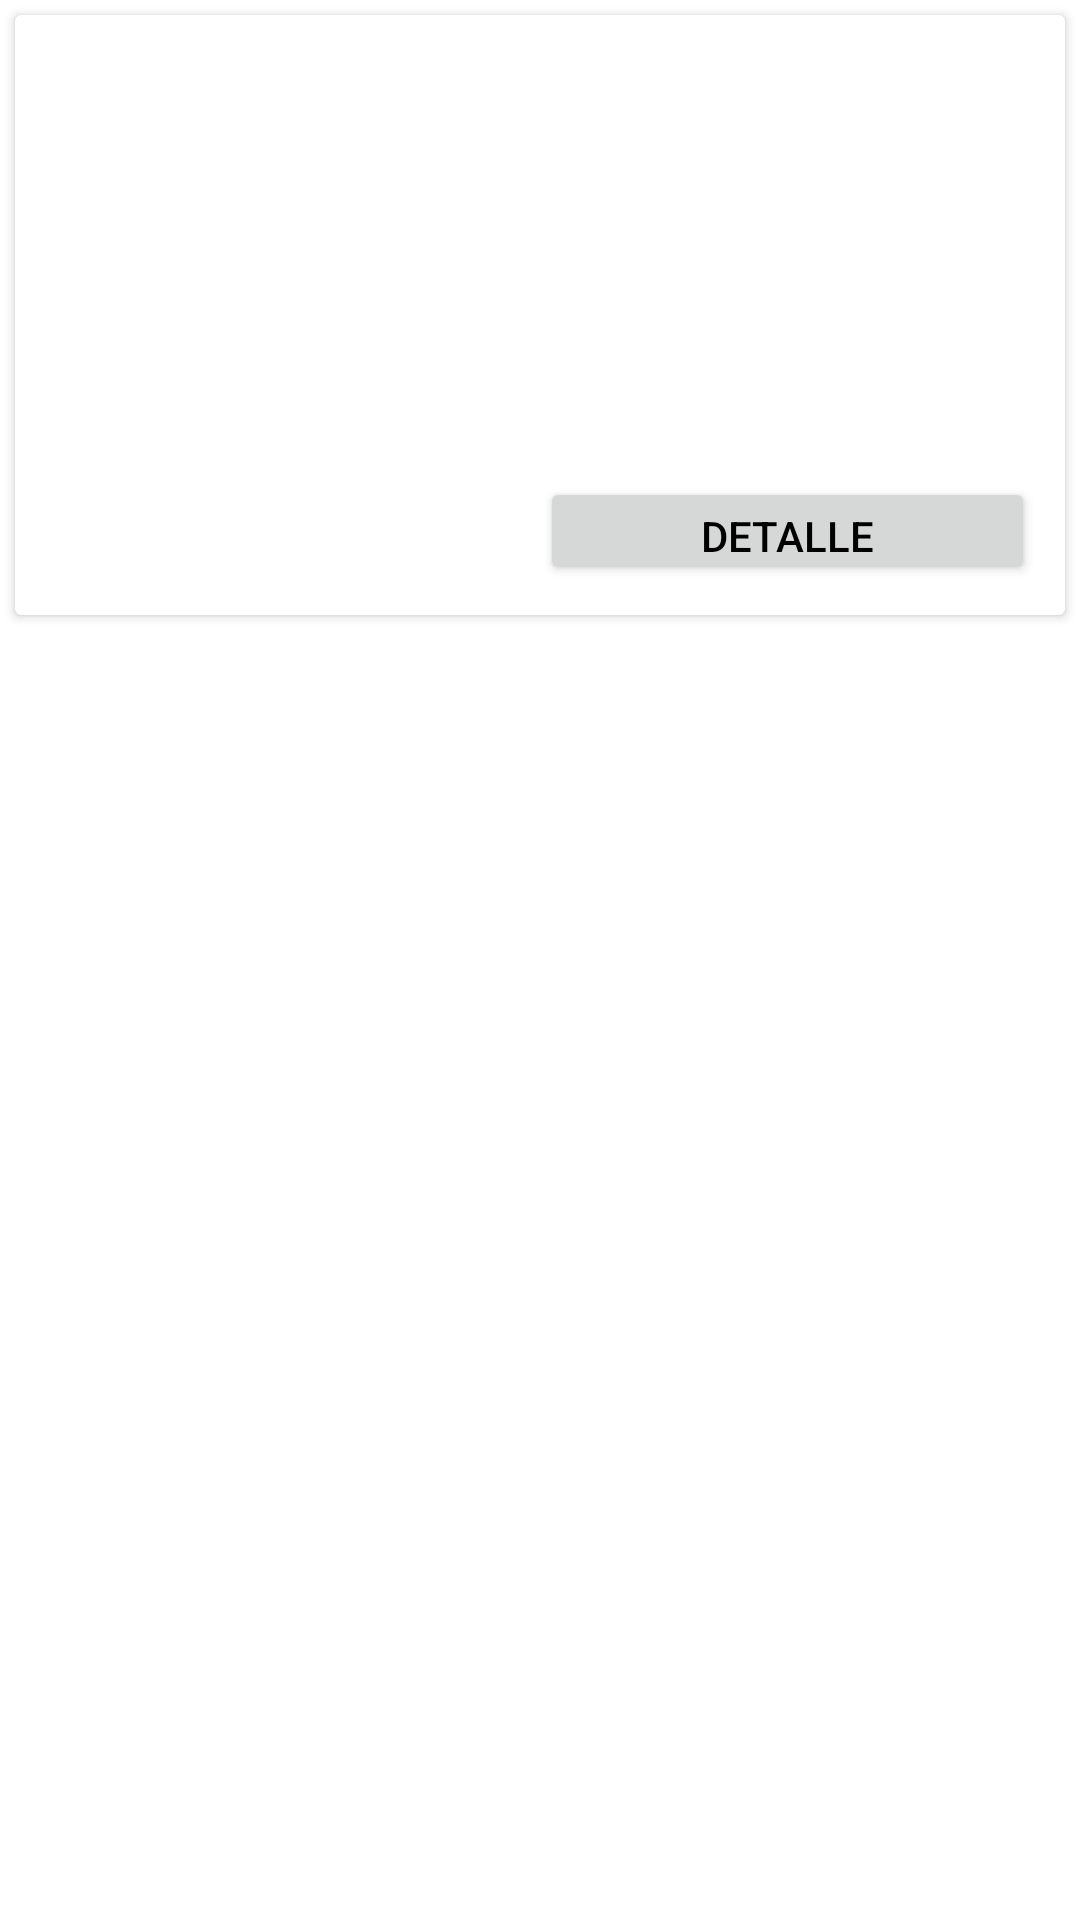

This screen was rendered from an Android layout file. Write that file and the resources it references.
<!-- AndroidManifest.xml: application theme Theme.TangoRoute -->
<!-- res/layout/card_view_item.xml -->
<?xml version="1.0" encoding="utf-8"?>
<LinearLayout xmlns:android="http://schemas.android.com/apk/res/android"
    xmlns:card_view="http://schemas.android.com/apk/res-auto"
    android:orientation="vertical"
    android:layout_width="match_parent"
    android:layout_height="match_parent">

    <androidx.cardview.widget.CardView
        android:id="@+id/card_view"
        android:layout_width="fill_parent"
        android:layout_height="@dimen/card_view_height"
        android:layout_gravity="center"
        android:layout_margin="@dimen/card_view_margin"
        card_view:cardCornerRadius="@dimen/card_view_corner_radius"
        card_view:contentPadding="@dimen/card_view_padding">

        <LinearLayout
            android:layout_width="match_parent"
            android:layout_height="match_parent"
            android:orientation="horizontal">

            <ImageView
                android:id="@+id/imageViewItem"
                android:layout_width="0dp"
                android:layout_height="match_parent"
                android:layout_weight="1"
                android:contentDescription="@string/image_view" />

            <LinearLayout
                android:layout_width="0dp"
                android:layout_height="match_parent"
                android:orientation="vertical"
                android:layout_weight="1">

                <TextView
                    android:id="@+id/tvItemName"
                    android:layout_width="match_parent"
                    android:layout_height="0dp"
                    android:textSize="15sp"
                    android:layout_marginStart="@dimen/card_view_margin"
                    android:layout_weight="1" />

                <TextView
                    android:id="@+id/tvItemGeneralData"
                    android:layout_width="match_parent"
                    android:layout_height="0dp"
                    android:textSize="15sp"
                    android:layout_marginStart="@dimen/card_view_margin"
                    android:layout_weight="3" />

                <Button
                    android:id="@+id/buttonDetail"
                    android:layout_width="match_parent"
                    android:layout_height="0dp"
                    android:text="@string/button_detail"
                    android:layout_weight="1" />

            </LinearLayout>

        </LinearLayout>

    </androidx.cardview.widget.CardView>

</LinearLayout>
<!-- resources referenced by this layout -->
<resources>
  <dimen name="card_view_corner_radius">2dp</dimen>
  <dimen name="card_view_height">200dp</dimen>
  <dimen name="card_view_margin">5dp</dimen>
  <dimen name="card_view_padding">10dp</dimen>
  <string name="button_detail">Detalle</string>
  <string name="image_view">Foto</string>
  <style name="Theme.TangoRoute" parent="Theme.MaterialComponents.DayNight.DarkActionBar">
          
          <item name="colorPrimary">@color/midnight_blue</item>
          <item name="colorPrimaryVariant">@color/gray</item>
          <item name="colorOnPrimary">@color/white</item>
          
          <item name="colorSecondary">@color/purple</item>
          <item name="colorSecondaryVariant">@color/lavender</item>
          <item name="colorOnSecondary">@color/white</item>
          
          <item name="android:statusBarColor" tools:targetApi="l">?attr/colorPrimaryVariant</item>
          
          <item name="android:textColorPrimary">@color/black</item>
      </style>
  <color name="midnight_blue">#191970</color>
  <color name="gray">#808080</color>
  <color name="white">#FFFFFF</color>
  <color name="purple">#800080</color>
  <color name="lavender">#FFBB86FC</color>
  <color name="black">#000000</color>
</resources>
